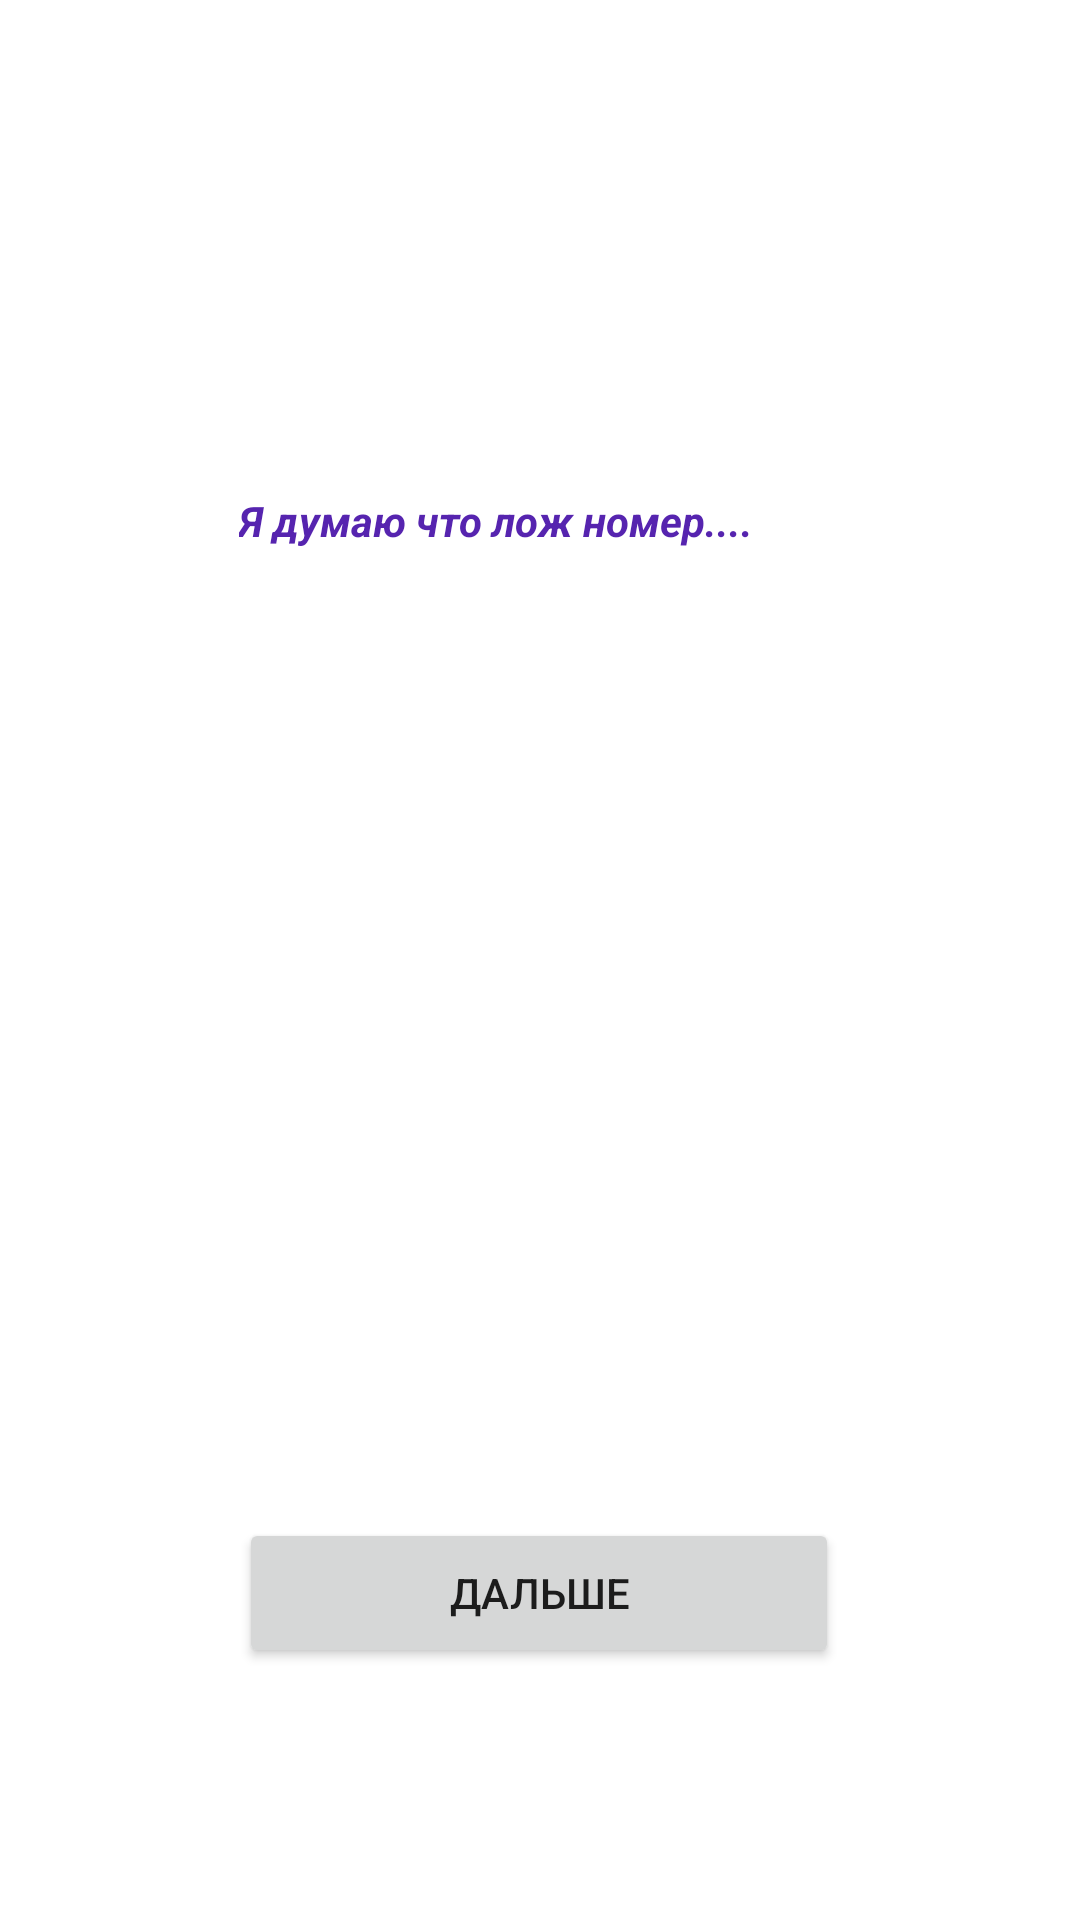

Write the Android layout XML for this screen, with the resource values it uses.
<!-- AndroidManifest.xml: application theme Theme.TMS_AnOnl_17_Lesson_16 -->
<!-- res/layout/activity_main3.xml -->
<?xml version="1.0" encoding="utf-8"?>
<androidx.constraintlayout.widget.ConstraintLayout xmlns:android="http://schemas.android.com/apk/res/android"
    xmlns:app="http://schemas.android.com/apk/res-auto"
    xmlns:tools="http://schemas.android.com/tools"
    android:layout_width="match_parent"
    android:layout_height="match_parent"
    tools:context=".MainActivity3">

    <TextView
        android:id="@+id/text_otvet"
        android:layout_width="200dp"
        android:layout_height="wrap_content"
        android:layout_marginTop="164dp"
        android:text="Я думаю что лож номер...."
        android:textColor="#5624AF"
        android:textStyle="bold|italic"
        app:layout_constraintEnd_toEndOf="parent"
        app:layout_constraintHorizontal_bias="0.497"
        app:layout_constraintStart_toStartOf="parent"
        app:layout_constraintTop_toTopOf="parent" />

    <Button
        android:id="@+id/button_go_to_act4"
        android:layout_width="200dp"
        android:layout_height="50dp"
        android:layout_marginBottom="84dp"
        android:text="Дальше"
        app:layout_constraintBottom_toBottomOf="parent"
        app:layout_constraintEnd_toEndOf="parent"
        app:layout_constraintHorizontal_bias="0.498"
        app:layout_constraintStart_toStartOf="parent" />

</androidx.constraintlayout.widget.ConstraintLayout>
<!-- resources referenced by this layout -->
<resources>
  <style name="Theme.TMS_AnOnl_17_Lesson_16" parent="Theme.MaterialComponents.DayNight.DarkActionBar">
          
          <item name="colorPrimary">@color/purple_500</item>
          <item name="colorPrimaryVariant">@color/purple_700</item>
          <item name="colorOnPrimary">@color/white</item>
          
          <item name="colorSecondary">@color/teal_200</item>
          <item name="colorSecondaryVariant">@color/teal_700</item>
          <item name="colorOnSecondary">@color/black</item>
          
          <item name="android:statusBarColor">?attr/colorPrimaryVariant</item>
          
      </style>
  <!-- not gathered from this repository: default colours our renderer supplied (Android Studio template values) -->
  <color name="purple_500">#FF6200EE</color>
  <color name="purple_700">#FF3700B3</color>
  <color name="teal_200">#FF03DAC5</color>
  <color name="teal_700">#FF018786</color>
  <color name="black">#FF000000</color>
  <color name="white">#FFFFFFFF</color>
</resources>
